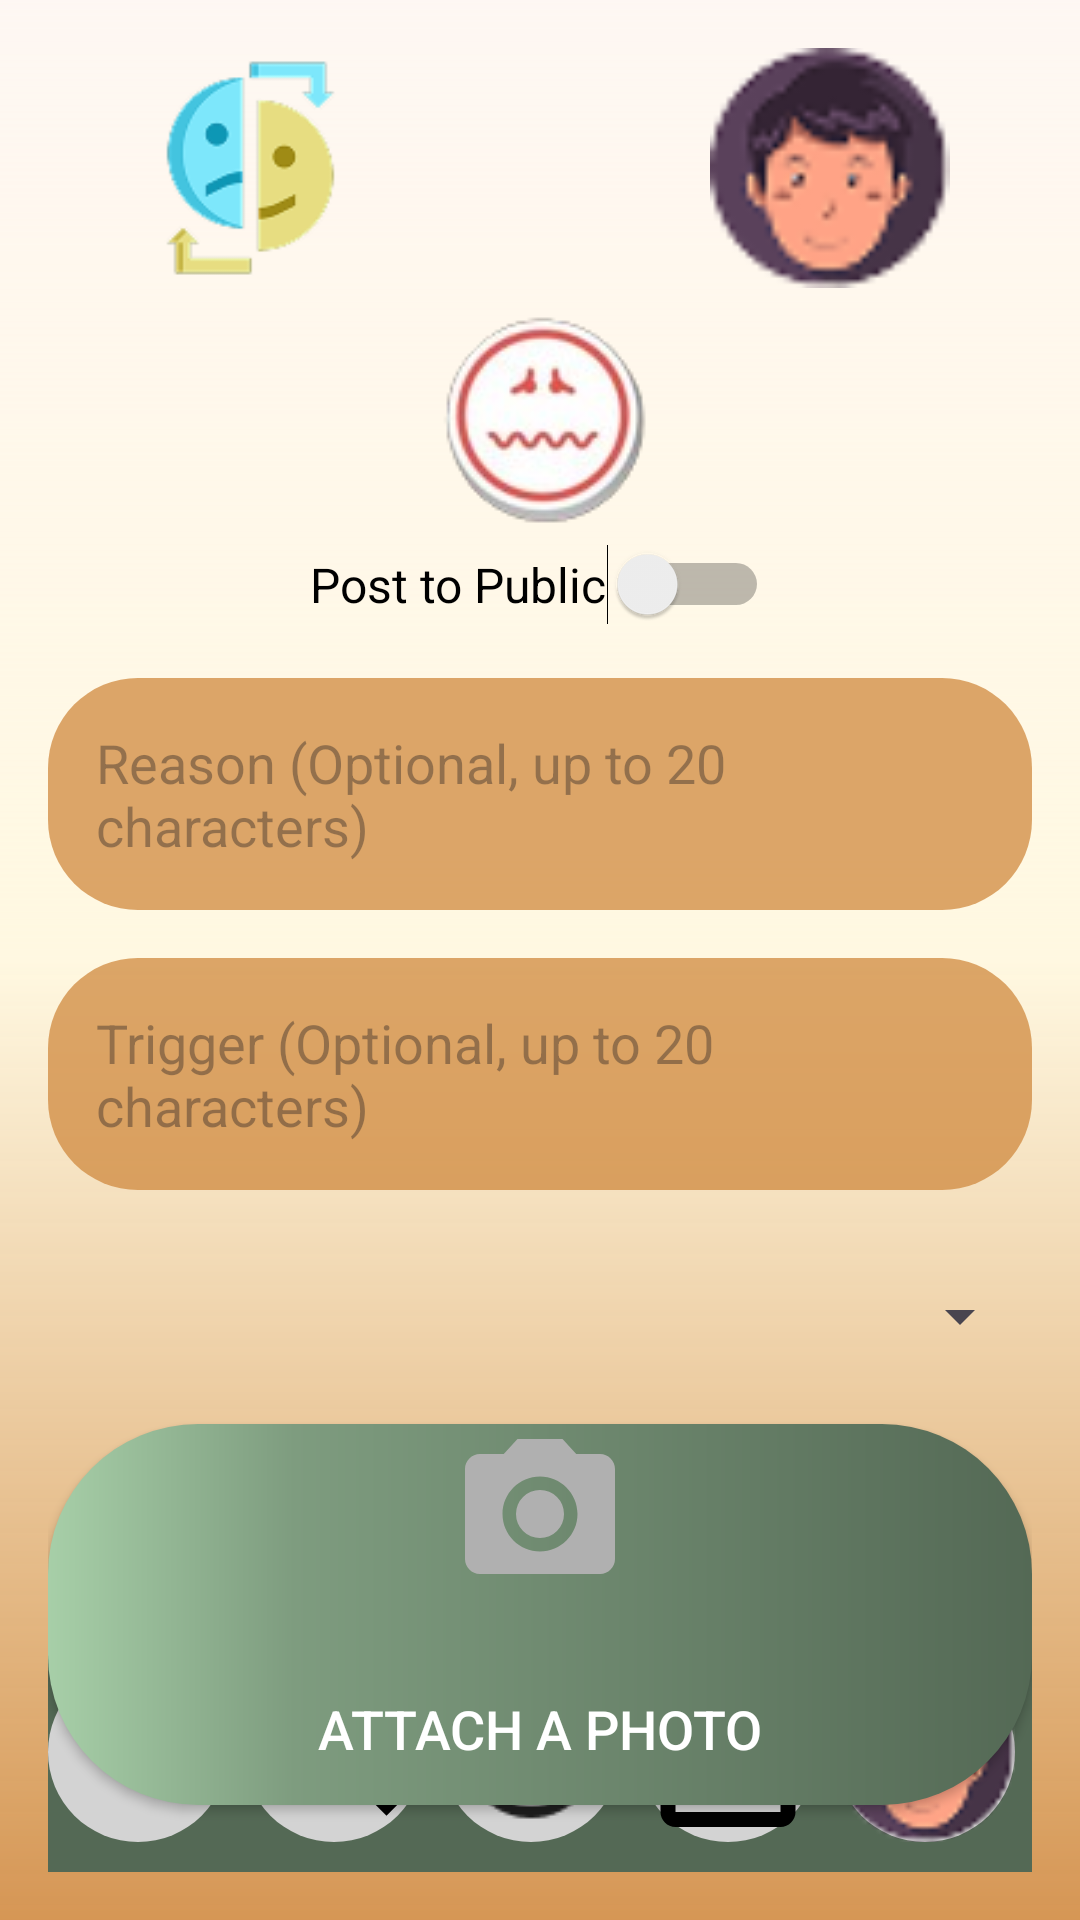

Write the Android layout XML for this screen, with the resource values it uses.
<!-- AndroidManifest.xml: application theme Theme.Moodster -->
<!-- res/layout/shame_mood.xml -->
<?xml version="1.0" encoding="utf-8"?>
<RelativeLayout
    xmlns:android="http://schemas.android.com/apk/res/android"
    xmlns:app="http://schemas.android.com/apk/res-auto"
    android:layout_width="match_parent"
    android:layout_height="match_parent"
    android:padding="16dp"
    android:background="@drawable/shame_mood_bg">

    
    <LinearLayout
        android:id="@+id/top_section"
        android:layout_width="match_parent"
        android:layout_height="wrap_content"
        android:orientation="horizontal">

        <ImageView
            android:layout_width="80dp"
            android:layout_height="80dp"
            android:layout_weight="1"
            android:layout_gravity="center"
            android:gravity="start"
            android:src="@drawable/mood" />

        <View
            android:layout_width="3dp"
            android:layout_height="0dp"
            android:layout_weight="1" />

        <ImageView
            android:layout_width="80dp"
            android:layout_height="80dp"
            android:layout_weight="1"
            android:layout_gravity="center"
            android:gravity="end"
            android:src="@drawable/avatar" />
    </LinearLayout>

    
    <ImageView
        android:id="@+id/shame"
        android:layout_width="wrap_content"
        android:layout_height="wrap_content"
        android:src="@drawable/ic_mood_shame"
        android:layout_below="@id/top_section"
        android:layout_centerHorizontal="true"
        android:layout_marginTop="5dp" />

    
    <Switch
        android:id="@+id/publicToggle"
        android:layout_width="wrap_content"
        android:layout_height="wrap_content"
        android:layout_below="@id/shame"
        android:layout_marginTop="-2dp"
        android:layout_centerHorizontal="true"
        android:gravity="center"
        android:text="Post to Public"
        android:textColor="@android:color/black"
        android:textSize="16sp" />

    
    <LinearLayout
        android:id="@+id/reason_container"
        android:layout_width="match_parent"
        android:layout_height="wrap_content"
        android:layout_below="@id/shame"
        android:layout_marginTop="43dp"
        android:background="@drawable/shame_mood_text_bg"
        android:orientation="vertical"
        android:padding="16dp">

        <EditText
            android:id="@+id/edit_reason"
            android:layout_width="match_parent"
            android:layout_height="wrap_content"
            android:background="@null"
            android:hint="Reason (Optional, up to 20 characters)"
            android:maxLength="20" />
    </LinearLayout>

    
    <LinearLayout
        android:id="@+id/trigger_container"
        android:layout_width="match_parent"
        android:layout_height="wrap_content"
        android:layout_below="@id/reason_container"
        android:layout_marginTop="16dp"
        android:background="@drawable/shame_mood_text_bg"
        android:orientation="vertical"
        android:padding="16dp">

        <EditText
            android:id="@+id/edit_trigger"
            android:layout_width="match_parent"
            android:layout_height="wrap_content"
            android:background="@null"
            android:hint="Trigger (Optional, up to 20 characters)"
            android:maxLength="20" />
    </LinearLayout>

    
    <Spinner
        android:id="@+id/spinner_social"
        android:layout_width="match_parent"
        android:layout_height="wrap_content"
        android:layout_below="@id/trigger_container"
        android:layout_marginTop="30dp"
        android:padding="12dp"
        android:popupBackground="@drawable/shame_mood_bg"
        android:spinnerMode="dropdown"
        android:gravity="center_vertical" />

    
    <Button
        android:id="@+id/btn_upload_image"
        android:layout_width="383dp"
        android:layout_height="127dp"
        android:layout_below="@id/spinner_social"
        android:layout_marginTop="24dp"
        android:background="@drawable/background_emojis"
        android:backgroundTint="@null"
        android:drawableTop="@drawable/ic_camera"
        android:drawablePadding="16dp"
        android:drawableTint="#B0B0B0"
        android:gravity="center"
        android:text="Attach a Photo"
        android:textAlignment="center"
        android:textColor="@android:color/white"
        android:textSize="18sp" />

    
    <LinearLayout
        android:id="@+id/button_container"
        android:layout_width="match_parent"
        android:layout_height="wrap_content"
        android:layout_below="@id/btn_upload_image"
        android:layout_marginTop="20dp"
        android:gravity="center"
        android:orientation="horizontal">

        <Button
            android:id="@+id/btn_cancel"
            android:layout_width="0dp"
            android:layout_height="wrap_content"
            android:layout_weight="1"
            android:text="Cancel"
            android:textColor="@color/red_cancel"
            android:background="@drawable/cancel_button"
            android:backgroundTint="@color/white"
            android:padding="10dp"
            android:textSize="18sp"
            android:layout_marginEnd="8dp" />

        <Button
            android:id="@+id/btn_save"
            android:layout_width="0dp"
            android:layout_height="wrap_content"
            android:layout_weight="1"
            android:text="Save"
            android:textColor="@color/white"
            android:background="@drawable/background_emojis"
            android:padding="10dp"
            android:backgroundTint="@null"
            android:textSize="18sp"
            android:layout_marginStart="8dp" />
    </LinearLayout>

    
    <LinearLayout
        android:id="@+id/bottom_nav"
        android:layout_width="match_parent"
        android:layout_height="80dp"
        android:layout_alignParentBottom="true"
        android:background="#546955"
        android:gravity="center"
        android:orientation="horizontal"
        android:weightSum="5">

        
        <FrameLayout
            android:layout_width="0dp"
            android:layout_height="wrap_content"
            android:layout_weight="1"
            android:gravity="center">
            <ImageButton
                android:id="@+id/btn_home"
                android:layout_width="wrap_content"
                android:layout_height="wrap_content"
                android:src="@drawable/ic_home"
                android:background="@drawable/bottom_circle_background"
                app:layout_constraintBottom_toBottomOf="parent"
                android:scaleType="fitCenter"
                app:layout_constraintEnd_toStartOf="@+id/btn_search"
                app:layout_constraintStart_toStartOf="parent" />
        </FrameLayout>

        
        <FrameLayout
            android:layout_width="0dp"
            android:layout_height="wrap_content"
            android:layout_weight="1"
            android:gravity="center">
            <ImageButton
                android:id="@+id/btn_search"
                android:layout_width="wrap_content"
                android:layout_height="wrap_content"
                android:src="@drawable/ic_search"
                android:background="@drawable/bottom_circle_background"
                app:layout_constraintBottom_toBottomOf="parent"
                android:scaleType="fitCenter"
                app:layout_constraintEnd_toStartOf="@+id/btn_add"
                app:layout_constraintStart_toEndOf="@+id/btn_home" />
        </FrameLayout>

        
        <FrameLayout
            android:layout_width="0dp"
            android:layout_height="wrap_content"
            android:layout_weight="1"
            android:gravity="center">
            <ImageButton
                android:id="@+id/btn_add"
                android:layout_width="wrap_content"
                android:layout_height="wrap_content"
                android:src="@drawable/plus_circle"
                android:background="@drawable/bottom_circle_background"
                app:layout_constraintBottom_toBottomOf="parent"
                app:layout_constraintEnd_toStartOf="@+id/btn_calendar"
                app:layout_constraintStart_toEndOf="@+id/btn_search" />
        </FrameLayout>

        
        <FrameLayout
            android:layout_width="0dp"
            android:layout_height="wrap_content"
            android:layout_weight="1"
            android:gravity="center">
            <ImageButton
                android:id="@+id/btn_calendar"
                android:layout_width="wrap_content"
                android:layout_height="wrap_content"
                android:src="@drawable/ic_calendar"
                android:background="@drawable/bottom_circle_background"
                app:layout_constraintBottom_toBottomOf="parent"
                android:scaleType="fitCenter"
                app:layout_constraintEnd_toStartOf="@+id/btn_profile"
                app:layout_constraintStart_toEndOf="@+id/btn_add" />
        </FrameLayout>

        
        <FrameLayout
            android:layout_width="0dp"
            android:layout_height="wrap_content"
            android:layout_weight="1"
            android:gravity="center">
            <ImageButton
                android:id="@+id/btn_profile"
                android:layout_width="wrap_content"
                android:layout_height="wrap_content"
                android:src="@drawable/avatar"
                android:background="@drawable/bottom_circle_background"
                android:scaleType="fitCenter"
                app:layout_constraintBottom_toBottomOf="parent"
                app:layout_constraintEnd_toEndOf="parent"
                app:layout_constraintStart_toEndOf="@+id/btn_calendar" />
        </FrameLayout>
    </LinearLayout>

    <androidx.constraintlayout.widget.Guideline
        android:id="@+id/guideline"
        android:layout_width="wrap_content"
        android:layout_height="wrap_content"
        app:layout_constraintGuide_percent="4.671642" />

</RelativeLayout>
<!-- resources referenced by this layout -->
<resources>
  <color name="red_cancel">#E99089</color>
  <color name="white">#FFFFFFFF</color>
  <!-- drawable background_emojis (drawable) -->
  <?xml version="1.0" encoding="utf-8"?>
  <layer-list xmlns:android="http://schemas.android.com/apk/res/android">
      <item>
          <shape android:shape="rectangle">
              
              <corners android:radius="50dp" />
  
              <gradient
                  android:angle="0"
                  android:startColor="#A7CFA8"
                  android:centerColor="#7E9C7F"
                  android:centerY="0.25"
                  android:endColor="#546955"
                  android:type="linear"/>
          </shape>
      </item>
  </layer-list>
  <!-- drawable bottom_circle_background (drawable) -->
  <shape xmlns:android="http://schemas.android.com/apk/res/android"
      android:shape="oval">
      <solid android:color="#D3D3D3"/> 
      <size android:width="60dp" android:height="60dp"/> 
  </shape>
  <!-- drawable cancel_button (drawable) -->
  <shape xmlns:android="http://schemas.android.com/apk/res/android">
      <corners android:radius="30dp"/>
      <solid android:color="#FFE42929"/> 
  </shape>
  <!-- drawable ic_calendar (drawable) -->
  <?xml version="1.0" encoding="utf-8"?>
  <vector xmlns:android="http://schemas.android.com/apk/res/android"
      android:width="24dp"
      android:height="24dp"
      android:viewportWidth="24"
      android:viewportHeight="24">
  
      <path
          android:fillColor="#FF000000"
          android:pathData="M19,4h-1V2h-2v2H8V2H6v2H5
                            C3.9,4 3,4.9 3,6v14
                            c0,1.1 0.9,2 2,2h14
                            c1.1,0 2-0.9 2-2V6
                            C21,4.9 20.1,4 19,4z
                            M19,20H5V9h14v11z"/>
  </vector>
  <!-- drawable ic_camera (drawable) -->
  <?xml version="1.0" encoding="utf-8"?>
  <vector xmlns:android="http://schemas.android.com/apk/res/android"
      android:width="60dp"
      android:height="60dp"
      android:viewportWidth="24"
      android:viewportHeight="24"
      android:tint="#FFFFFF">
  
      
      <path
          android:fillColor="@android:color/white"
          android:pathData="M12,12 m-3.2,0 a3.2,3.2 0,1 1,6.4 0 a3.2,3.2 0,1 1,-6.4 0" />
  
      
      <path
          android:fillColor="@android:color/white"
          android:pathData="M9,2 L7.17,4 L4,4 c-1.1,0 -2,0.9 -2,2 v12 c0,1.1 0.9,2 2,2 h16 c1.1,0 2,-0.9 2,-2 L22,6 c0,-1.1 -0.9,-2 -2,-2 h-3.17 L15,2 L9,2 z M12,17 c-2.76,0 -5,-2.24 -5,-5 s2.24,-5 5,-5 s5,2.24 5,5 s-2.24,5 -5,5 z" />
  </vector>
  <!-- drawable shame_mood_bg (drawable) -->
  <?xml version="1.0" encoding="utf-8"?>
  <shape xmlns:android="http://schemas.android.com/apk/res/android"
      android:shape="rectangle">
      <gradient
          android:startColor="#68FFF8E1"
          android:centerColor="#FFF8E1"
          android:endColor="#E0D0893D"
          android:angle="270"
          android:centerY="0.5"/>
  </shape>
  <!-- drawable shame_mood_text_bg (drawable) -->
  <shape xmlns:android="http://schemas.android.com/apk/res/android">
      <corners android:radius="30dp"/>
      <solid android:color="#BDD0893D"/> 
  </shape>
  <style name="Theme.Moodster" parent="Base.Theme.Moodster" />
  <style name="Base.Theme.Moodster" parent="Theme.Material3.DayNight.NoActionBar">
          
          <item name="colorPrimary">@color/dark_green</item>
      </style>
  <color name="dark_green">#4A5A44</color>
</resources>
